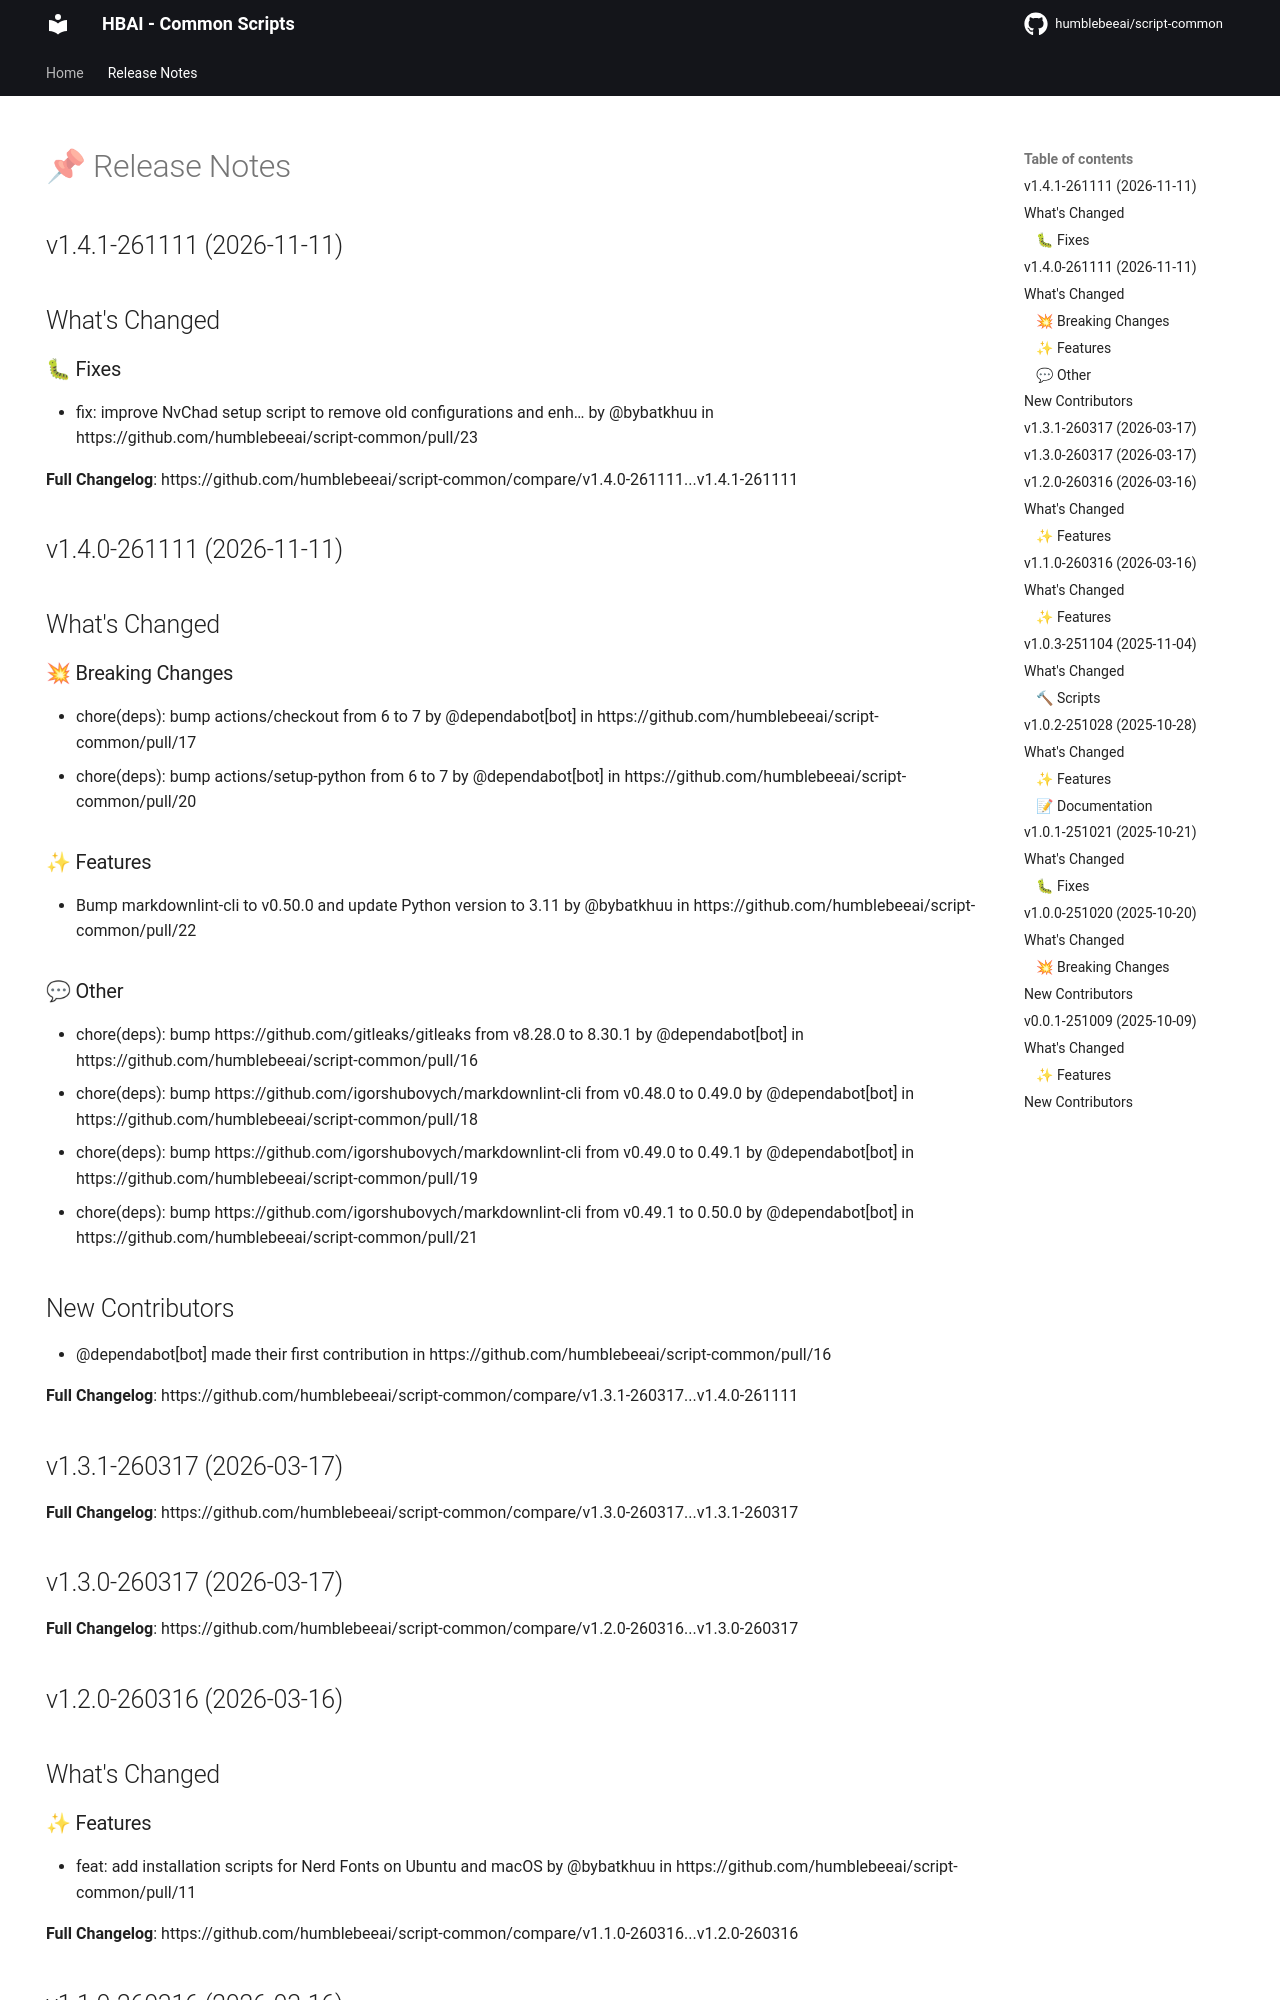

repository: humblebeeai/script-common · page: 1.4/release-notes/index.html · generator: mkdocs

---
title: "Release Notes"
hide:
  - navigation
---

# 📌 Release Notes

## v1.4.1-261111 (2026-11-11)

<!-- Release notes generated using configuration in .github/release.yml at main -->

## What's Changed
### 🐛 Fixes
* fix: improve NvChad setup script to remove old configurations and enh… by @bybatkhuu in https://github.com/humblebeeai/script-common/pull/23


**Full Changelog**: https://github.com/humblebeeai/script-common/compare/v1.4.0-261111...v1.4.1-261111

## v1.4.0-261111 (2026-11-11)

<!-- Release notes generated using configuration in .github/release.yml at main -->

## What's Changed
### 💥 Breaking Changes
* chore(deps): bump actions/checkout from 6 to 7 by @dependabot[bot] in https://github.com/humblebeeai/script-common/pull/17
* chore(deps): bump actions/setup-python from 6 to 7 by @dependabot[bot] in https://github.com/humblebeeai/script-common/pull/20
### ✨ Features
* Bump markdownlint-cli to v0.50.0 and update Python version to 3.11 by @bybatkhuu in https://github.com/humblebeeai/script-common/pull/22
### 💬 Other
* chore(deps): bump https://github.com/gitleaks/gitleaks from v8.28.0 to 8.30.1 by @dependabot[bot] in https://github.com/humblebeeai/script-common/pull/16
* chore(deps): bump https://github.com/igorshubovych/markdownlint-cli from v0.48.0 to 0.49.0 by @dependabot[bot] in https://github.com/humblebeeai/script-common/pull/18
* chore(deps): bump https://github.com/igorshubovych/markdownlint-cli from v0.49.0 to 0.49.1 by @dependabot[bot] in https://github.com/humblebeeai/script-common/pull/19
* chore(deps): bump https://github.com/igorshubovych/markdownlint-cli from v0.49.1 to 0.50.0 by @dependabot[bot] in https://github.com/humblebeeai/script-common/pull/21

## New Contributors
* @dependabot[bot] made their first contribution in https://github.com/humblebeeai/script-common/pull/16

**Full Changelog**: https://github.com/humblebeeai/script-common/compare/v1.3.1-260317...v1.4.0-261111

## v1.3.1-260317 (2026-03-17)

<!-- Release notes generated using configuration in .github/release.yml at main -->



**Full Changelog**: https://github.com/humblebeeai/script-common/compare/v1.3.0-260317...v1.3.1-260317

## v1.3.0-260317 (2026-03-17)

<!-- Release notes generated using configuration in .github/release.yml at main -->



**Full Changelog**: https://github.com/humblebeeai/script-common/compare/v1.2.0-260316...v1.3.0-260317

## v1.2.0-260316 (2026-03-16)

<!-- Release notes generated using configuration in .github/release.yml at main -->

## What's Changed
